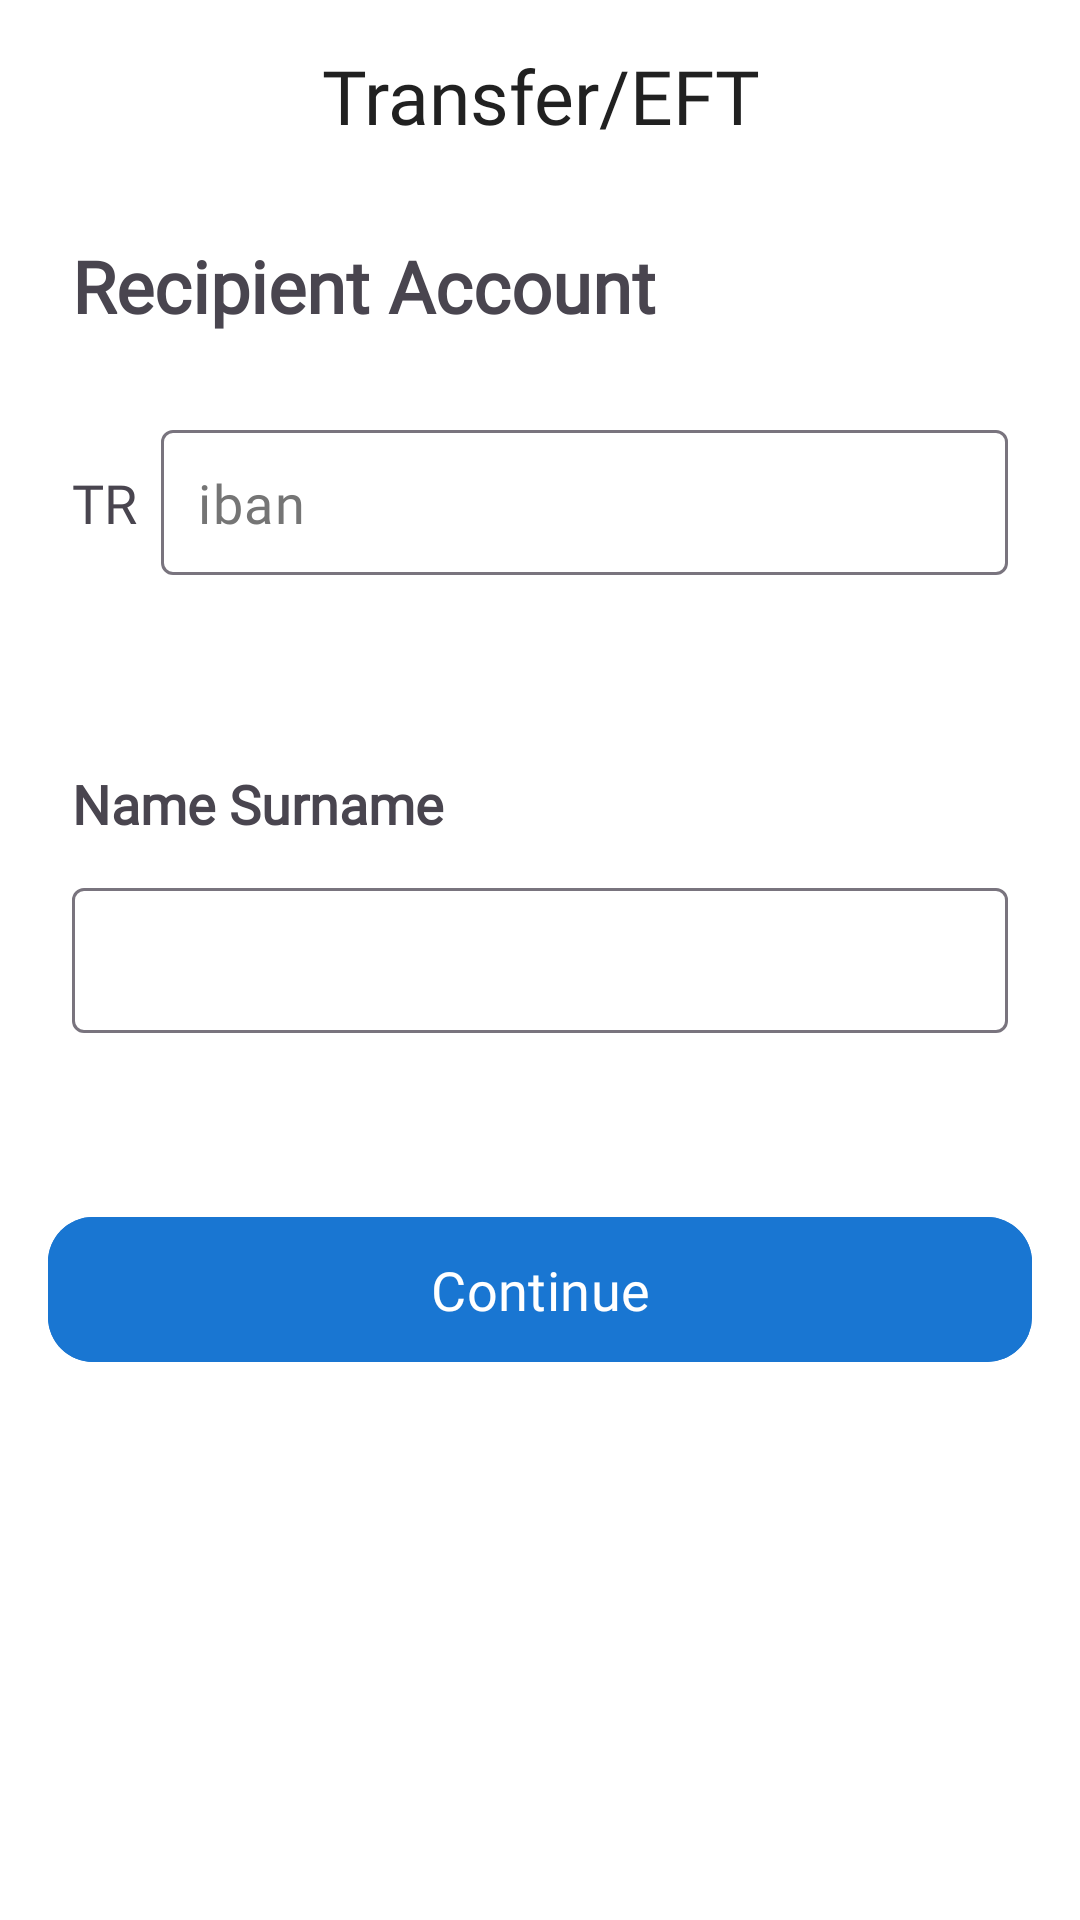

Produce the Android XML layout that renders to this screen, including the resource entries it uses.
<!-- AndroidManifest.xml: application theme Theme.FinanceApp -->
<!-- res/layout/fragment_transfer.xml -->
<?xml version="1.0" encoding="utf-8"?>
<androidx.constraintlayout.widget.ConstraintLayout xmlns:android="http://schemas.android.com/apk/res/android"
    xmlns:tools="http://schemas.android.com/tools"
    android:layout_width="match_parent"
    android:layout_height="match_parent"
    xmlns:app="http://schemas.android.com/apk/res-auto"
    android:background="@color/white"
    tools:context=".ui.transfer.transferControl.TransferFragment">

    <com.google.android.material.textfield.TextInputLayout
        android:id="@+id/il"
        style="@style/TextInputLayoutStyle"
        android:layout_width="0dp"
        android:layout_height="wrap_content"
        android:layout_marginStart="8dp"
        android:layout_marginTop="32dp"
        android:layout_marginEnd="24dp"
        app:endIconMode="clear_text"
        app:layout_constraintEnd_toEndOf="parent"
        app:layout_constraintStart_toEndOf="@+id/textView4"
        app:layout_constraintTop_toBottomOf="@+id/textView7">

        <com.google.android.material.textfield.TextInputEditText
            android:id="@+id/ibanEditText"
            style="@style/TextInputEditTextStyle"
            android:layout_width="match_parent"
            android:layout_height="wrap_content"
            android:hint="iban"
            android:inputType="number"
            android:maxLength="2"
            android:maxLines="1" />

    </com.google.android.material.textfield.TextInputLayout>

    <TextView
        android:id="@+id/textView4"
        android:layout_width="wrap_content"
        android:layout_height="wrap_content"
        android:layout_marginStart="24dp"
        android:fontFamily="@font/alata"
        android:text="TR"
        android:textSize="18sp"
        app:layout_constraintBottom_toBottomOf="@+id/il"
        app:layout_constraintStart_toStartOf="parent"
        app:layout_constraintTop_toTopOf="@+id/il" />

    <com.google.android.material.appbar.MaterialToolbar
        android:id="@+id/toolbar"
        android:layout_width="match_parent"
        android:layout_height="wrap_content"
        android:background="@color/white"
        app:layout_constraintEnd_toEndOf="parent"
        app:layout_constraintStart_toStartOf="parent"
        app:layout_constraintTop_toTopOf="parent"
        app:titleTextColor="@color/primary_text_black">

        <TextView
            android:layout_width="wrap_content"
            android:layout_height="wrap_content"
            android:layout_gravity="center"
            android:fontFamily="@font/alata"
            android:gravity="center"
            android:text="@string/transfer_eft"
            android:textColor="@color/primary_text_black"
            android:textSize="25sp" />
    </com.google.android.material.appbar.MaterialToolbar>

    <com.google.android.material.textfield.TextInputLayout
        android:id="@+id/nl"
        style="@style/TextInputLayoutStyle"
        android:layout_width="0dp"
        android:layout_height="wrap_content"
        android:layout_marginStart="24dp"
        android:layout_marginTop="16dp"
        android:layout_marginEnd="24dp"
        app:layout_constraintEnd_toEndOf="parent"
        app:layout_constraintStart_toStartOf="parent"
        app:layout_constraintTop_toBottomOf="@+id/textView5">

        <com.google.android.material.textfield.TextInputEditText
            android:id="@+id/fullNameEditText"
            style="@style/TextInputEditTextStyle"
            android:layout_width="match_parent"
            android:layout_height="wrap_content"
            android:enabled="false"
            android:focusable="false"
            android:inputType="text"
            android:maxLength="20"
            android:maxLines="1" />

    </com.google.android.material.textfield.TextInputLayout>

    <TextView
        android:id="@+id/textView5"
        android:layout_width="wrap_content"
        android:layout_height="wrap_content"
        android:layout_marginTop="64dp"
        android:text="Name Surname"
        android:textSize="18sp"
        android:textStyle="bold"
        android:fontFamily="@font/alata"
        app:layout_constraintStart_toStartOf="@+id/textView4"
        app:layout_constraintTop_toBottomOf="@+id/il" />

    <TextView
        android:id="@+id/textView7"
        android:layout_width="wrap_content"
        android:layout_height="wrap_content"
        android:layout_marginStart="24dp"
        android:layout_marginTop="15dp"
        android:fontFamily="@font/alata"
        android:text="Recipient Account"
        android:textSize="24sp"
        android:textStyle="bold"
        app:layout_constraintStart_toStartOf="parent"
        app:layout_constraintTop_toBottomOf="@+id/toolbar" />

    <com.google.android.material.button.MaterialButton
        android:id="@+id/continueButton"
        style="@style/Custom.FilledBackGroundAuth"
        android:layout_width="0dp"
        android:layout_height="wrap_content"
        android:layout_marginTop="128dp"
        android:backgroundTint="@color/dark_primary_color_blue"
        android:fontFamily="@font/alata"
        android:text="Continue"
        android:textColor="@color/white"

        app:cornerRadius="15dp"
        app:iconGravity="textStart"
        app:iconPadding="25dp"
        app:iconTintMode="multiply"
        app:layout_constraintBottom_toBottomOf="parent"
        app:layout_constraintEnd_toEndOf="parent"
        app:layout_constraintStart_toStartOf="parent"
        app:layout_constraintTop_toBottomOf="@+id/nl"
        app:layout_constraintVertical_bias="0.19999999">

    </com.google.android.material.button.MaterialButton>
</androidx.constraintlayout.widget.ConstraintLayout>
<!-- resources referenced by this layout -->
<resources>
  <color name="dark_primary_color_blue">#1976D2</color>
  <color name="primary_text_black">#212121</color>
  <color name="white">#FFFFFFFF</color>
  <string name="transfer_eft">Transfer/EFT</string>
  <style name="Custom.FilledBackGroundAuth" parent="Widget.Material3.Button.OutlinedButton">
          <item name="android:padding">12dp</item>
          <item name="android:shape">rectangle</item>
          <item name="android:gravity">center</item>
          <item name="cornerRadius">15dp</item>
          <item name="strokeWidth">0dp</item>
          <item name="android:backgroundTint">@color/primary_text_black</item>
          <item name="android:textColor">@color/white</item>
          <item name="android:layout_margin">16dp</item>
          <item name="android:textSize">18sp</item>
          <item name="android:fontFamily">@font/alata</item>
      </style>
  <style name="TextInputEditTextStyle" parent="ThemeOverlay.Material3.TextInputEditText">
          <item name="android:textColor">@color/primary_text_black</item>
          <item name="android:textSize">18sp</item>
          <item name="android:gravity">start</item>
          <item name="android:padding">12dp</item>
          <item name="android:textColorHint">@color/secondary_text_grey</item>
          <item name="android:fontFamily">@font/alata</item>
      </style>
  <style name="TextInputLayoutStyle" parent="Widget.Material3.TextInputLayout.OutlinedBox">
          <item name="android:textColorHint">@color/primary_text_black</item>
          <item name="hintTextColor">@color/secondary_text_grey</item>
          <item name="hintEnabled">false</item>
  
      </style>
  <style name="Theme.FinanceApp" parent="Base.Theme.FinanceApp" />
  <color name="secondary_text_grey">#757575</color>
  <style name="Base.Theme.FinanceApp" parent="Theme.Material3.DayNight.NoActionBar">
          
          
          <item name="colorPrimary">@color/primary_color_blue</item>
          <item name="colorPrimaryDark">@color/dark_primary_color_blue</item>
          <item name="colorAccent">@color/accent_color_blue</item>
          <item name="bottomNavigationStyle">@style/BottomNavigationViewStyle</item>    </style>
  <color name="primary_color_blue">#2196F3</color>
  <color name="accent_color_blue">#03A9F4</color>
  <style name="BottomNavigationViewStyle" parent="Widget.MaterialComponents.BottomNavigationView.Colored">
          <item name="itemIconTint">@color/primary_text_black</item>
          <item name="itemTextColor">@color/primary_text_black</item>
          <item name="backgroundTint">@color/white</item>
      </style>
</resources>
